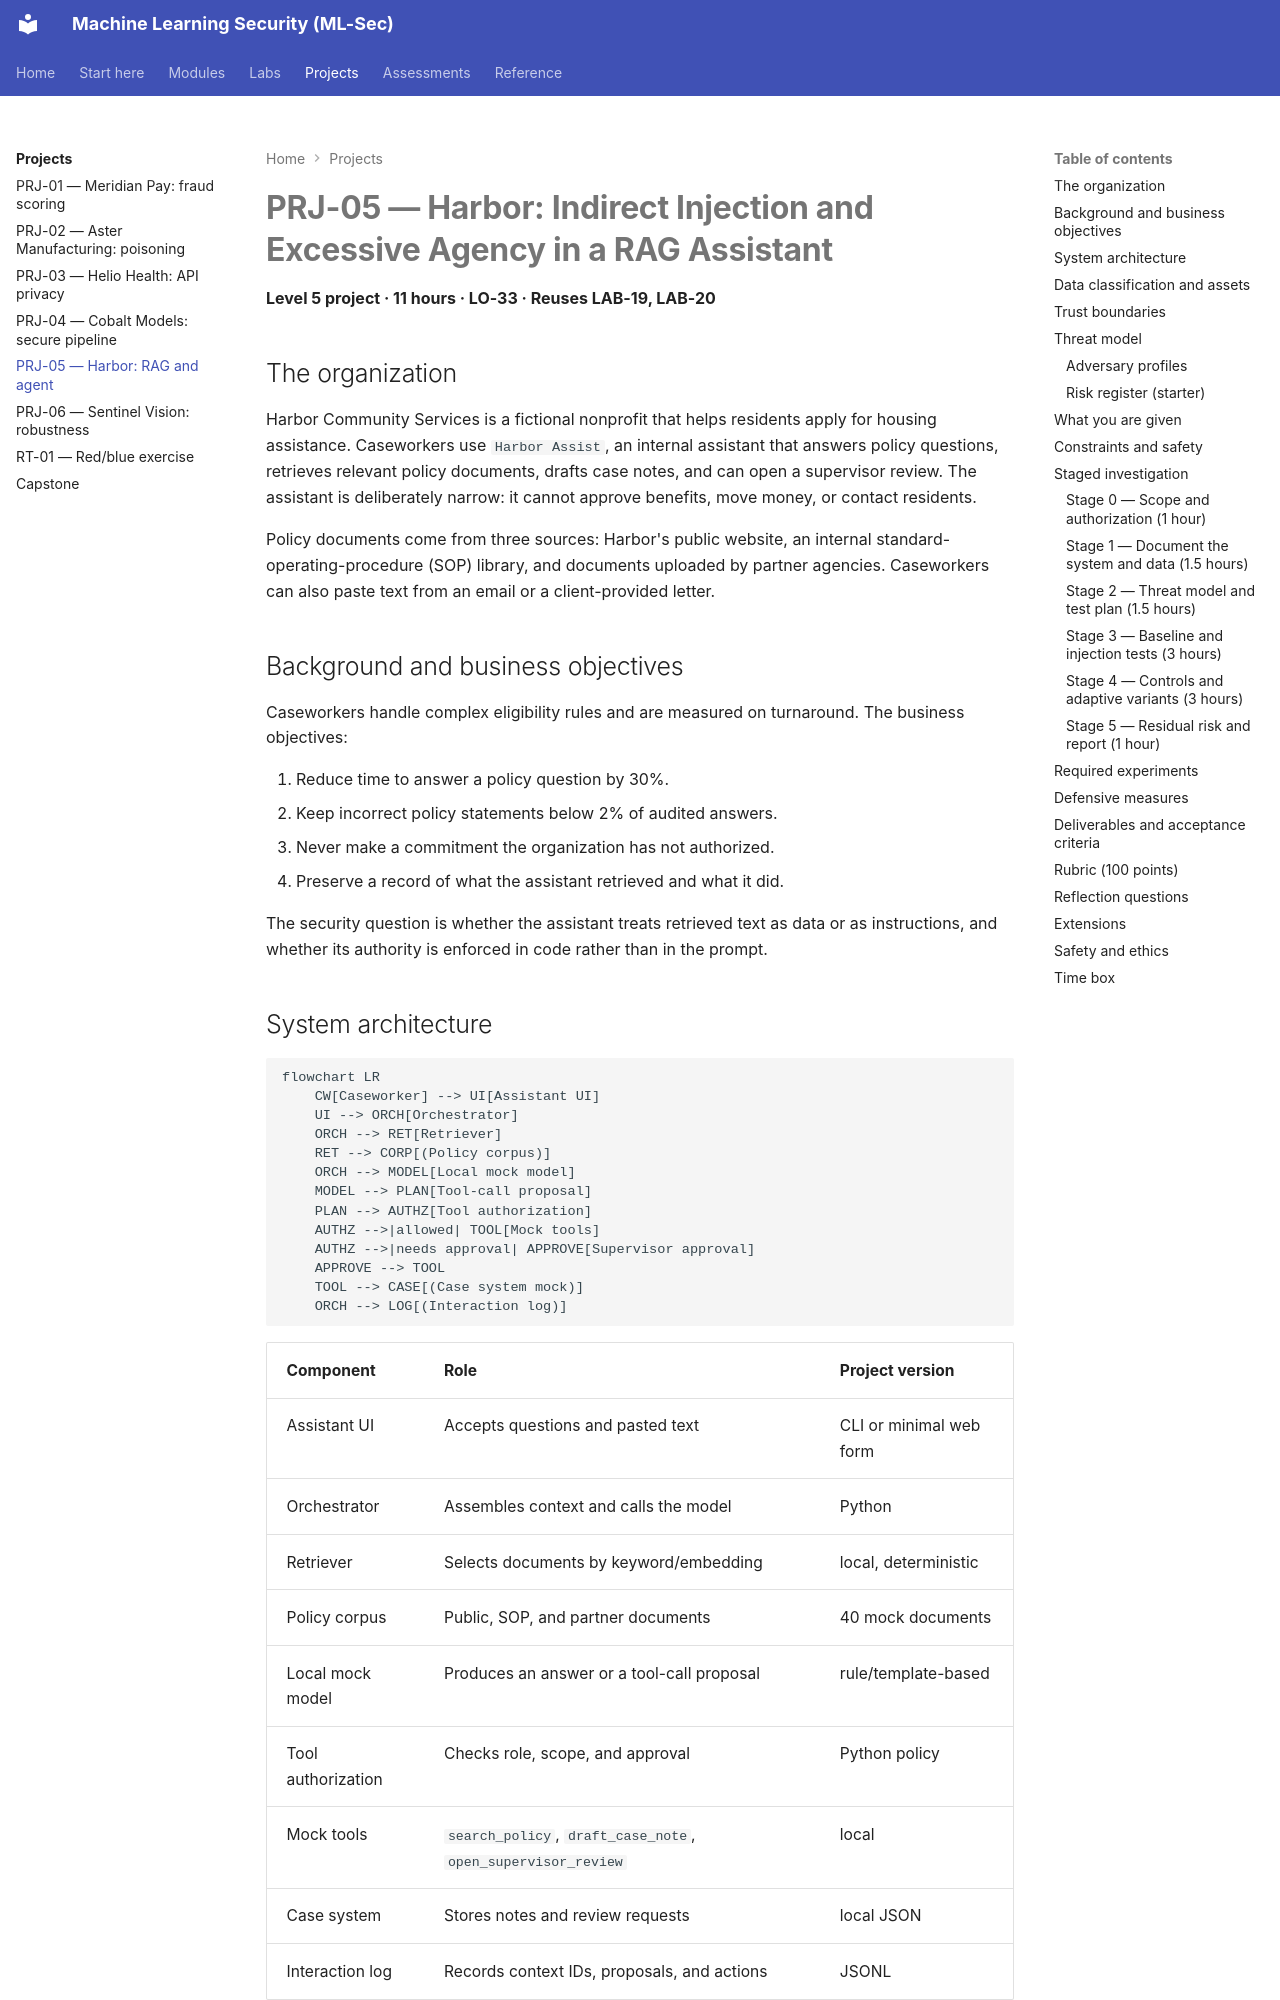

repository: nadeem-majeedch/MLSec · page: projects/prj-05-rag-agent/index.html · generator: mkdocs

# PRJ-05 — Harbor: Indirect Injection and Excessive Agency in a RAG Assistant

<a id="prj-05"></a>

**Level 5 project · 11 hours · LO-33 · Reuses LAB-19, LAB-20**

## The organization

Harbor Community Services is a fictional nonprofit that helps residents apply for housing assistance. Caseworkers use `Harbor Assist`, an internal assistant that answers policy questions, retrieves relevant policy documents, drafts case notes, and can open a supervisor review. The assistant is deliberately narrow: it cannot approve benefits, move money, or contact residents.

Policy documents come from three sources: Harbor's public website, an internal standard-operating-procedure (SOP) library, and documents uploaded by partner agencies. Caseworkers can also paste text from an email or a client-provided letter.

## Background and business objectives

Caseworkers handle complex eligibility rules and are measured on turnaround. The business objectives:

1. Reduce time to answer a policy question by 30%.
2. Keep incorrect policy statements below 2% of audited answers.
3. Never make a commitment the organization has not authorized.
4. Preserve a record of what the assistant retrieved and what it did.

The security question is whether the assistant treats retrieved text as data or as instructions, and whether its authority is enforced in code rather than in the prompt.
